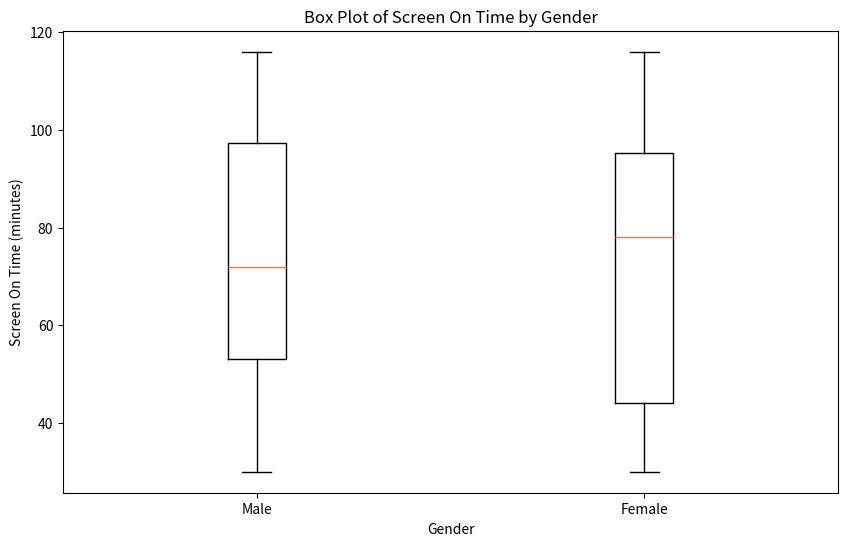

Write the Python code that produced this figure. (Note: this script raises an exception after producing the figure.)
# Import necessary libraries
import matplotlib.pyplot as plt
import pandas as pd
import numpy as np

# Create a sample dataset
np.random.seed(0)
data = {
    'Gender': np.random.choice(['Male', 'Female'], size=100),
    'Screen On Time (minutes)': np.random.randint(30, 120, size=100)
}

# Create a DataFrame
df = pd.DataFrame(data)

# Create a box plot
plt.figure(figsize=(10, 6))
plt.boxplot([df.loc[df['Gender'] == 'Male', 'Screen On Time (minutes)'], 
             df.loc[df['Gender'] == 'Female', 'Screen On Time (minutes)']], 
            labels=['Male', 'Female'])

# Set title and labels
plt.title('Box Plot of Screen On Time by Gender')
plt.xlabel('Gender')
plt.ylabel('Screen On Time (minutes)')

# Show the plot
plt.show()
plt.savefig('png_files/plot_c1d7f810.png')